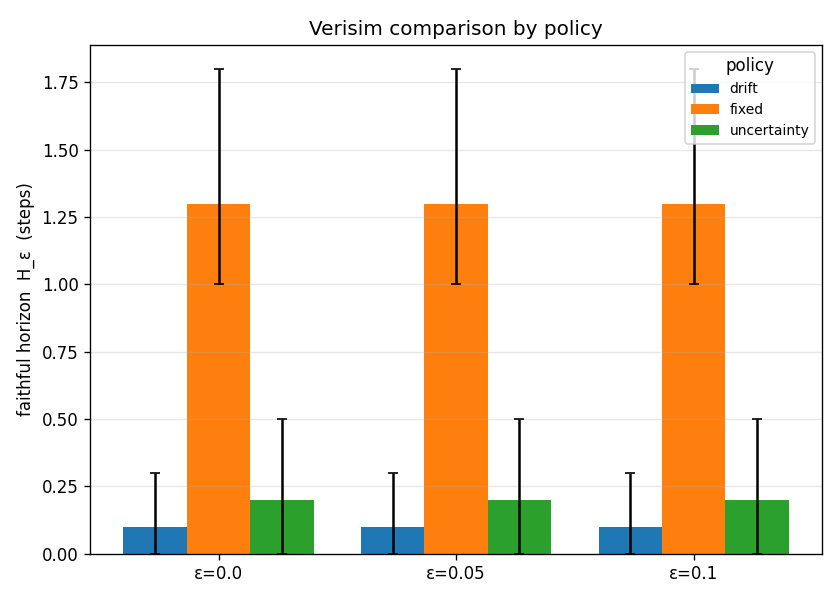

The file beside this chart, header and first rows:
label, epsilon, mean_h, ci_low, ci_high, mean_calls, n
drift, 0.0, 0.1, 0.0, 0.3, 4.0, 10
drift, 0.05, 0.1, 0.0, 0.3, 4.0, 10
drift, 0.1, 0.1, 0.0, 0.3, 4.0, 10
fixed, 0.0, 1.3, 1.0, 1.8, 4.0, 10
fixed, 0.05, 1.3, 1.0, 1.8, 4.0, 10
fixed, 0.1, 1.3, 1.0, 1.8, 4.0, 10
uncertainty, 0.0, 0.2, 0.0, 0.5, 4.0, 10
uncertainty, 0.05, 0.2, 0.0, 0.5, 4.0, 10
uncertainty, 0.1, 0.2, 0.0, 0.5, 4.0, 10
